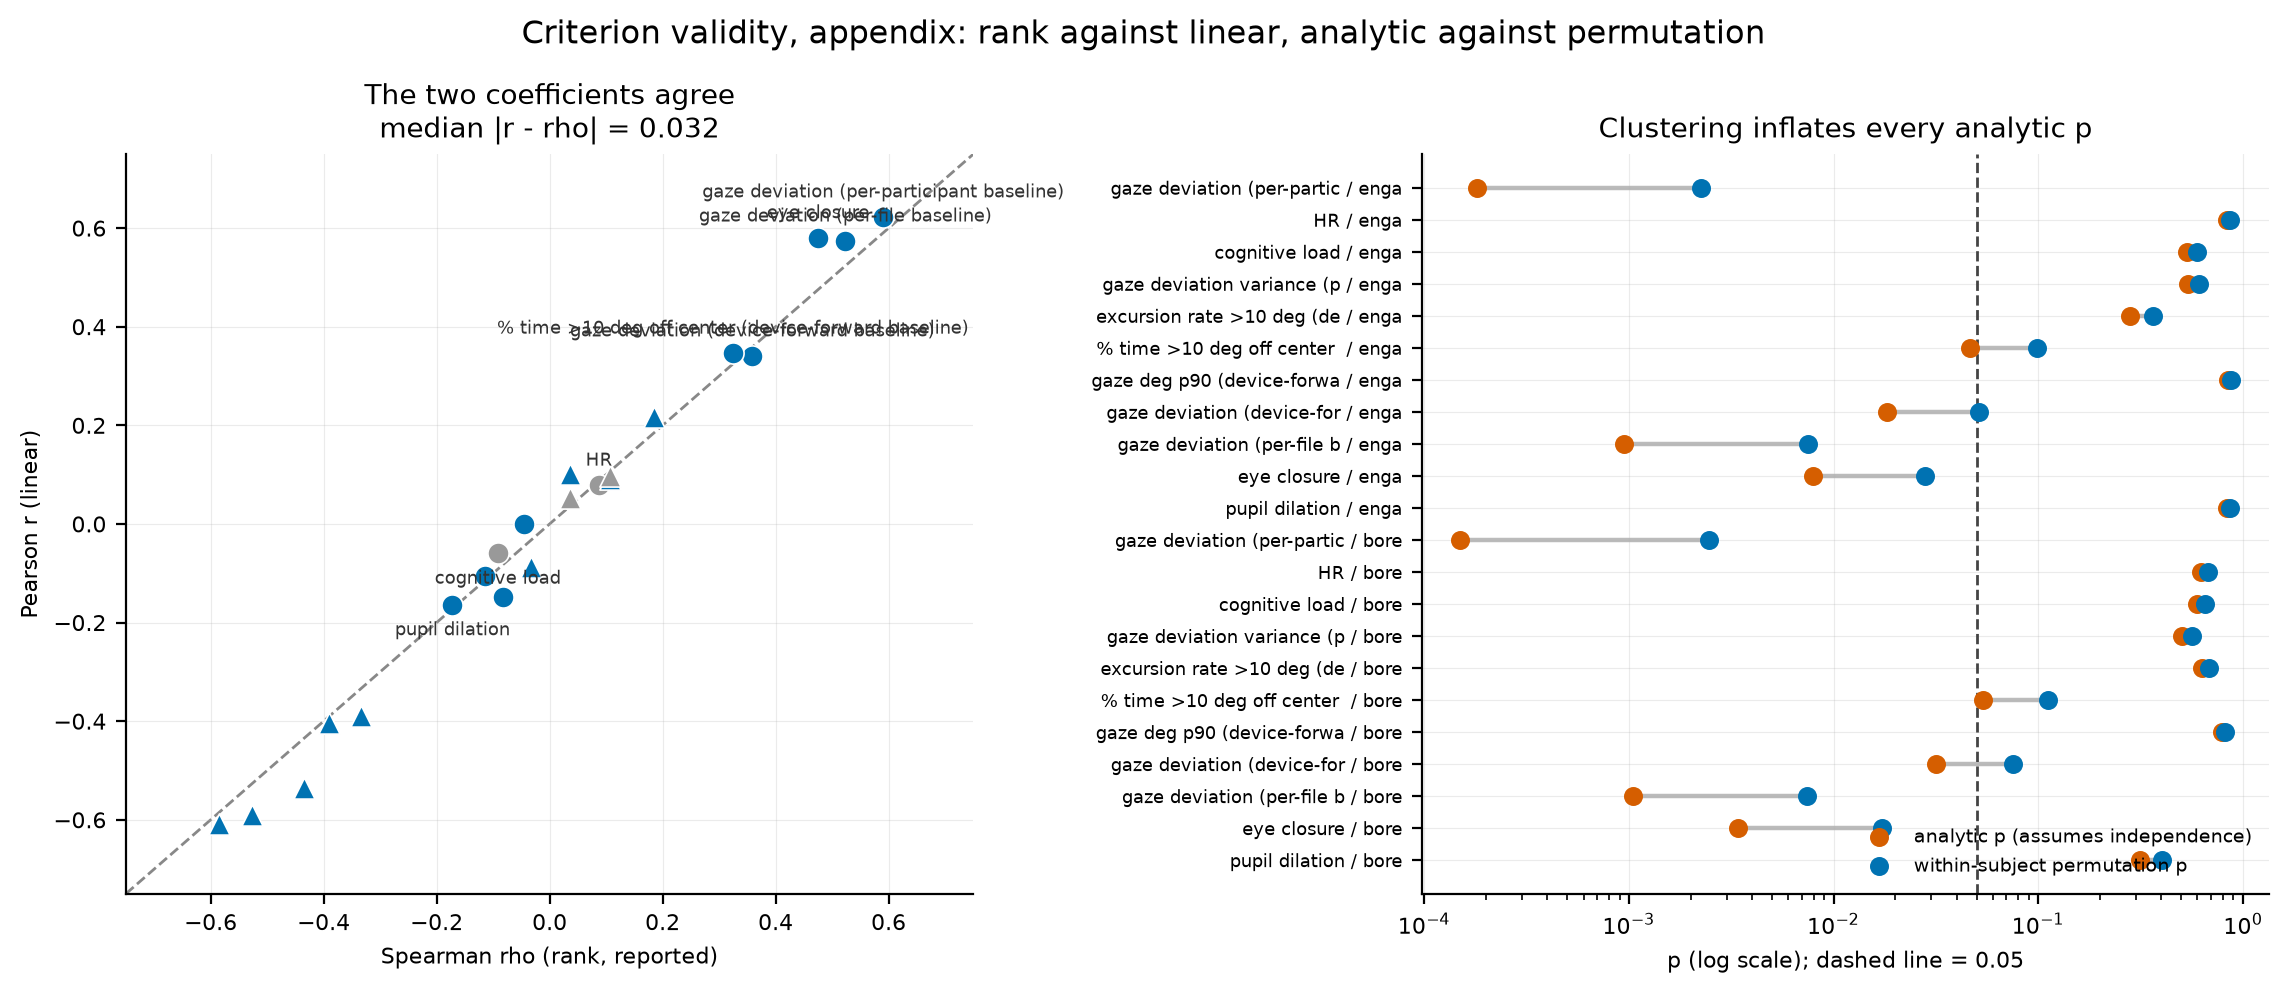

The data file committed next to this chart (first rows):
channel, criterion, round_scope, n, n_subjects, rho, p_perm, p_analytic, pearson_r, pearson_p_perm, pearson_p_analytic, r_minus_rho, permutations, note
pupil dilation, boredom, pooled, 36, 12, -0.1721, 0.4037, 0.3155, -0.1637, 0.4334, 0.3399, 0.008347, 20000, load-bearing
eye closure, boredom, pooled, 36, 12, 0.4751, 0.01725, 0.003408, 0.5805, 0.0038, 0.000206, 0.1054, 20000, load-bearing
gaze deviation (per-file baseline), boredom, pooled, 36, 12, 0.5235, 0.0074, 0.001051, 0.5739, 0.0036, 0.0002526, 0.05039, 20000, load-bearing
gaze deviation (device-forward baseline), boredom, pooled, 36, 12, 0.3588, 0.07515, 0.03165, 0.3409, 0.09545, 0.04187, -0.01785, 20000, load-bearing
gaze deg p90 (device-forward baseline), boredom, pooled, 36, 12, -0.04554, 0.8222, 0.792, 8.91327363971e-05, 0.9995, 0.9996, 0.04563, 20000, load-bearing
% time >10 deg off center (device-forwar…, boredom, pooled, 36, 12, 0.3243, 0.1114, 0.05363, 0.3465, 0.0931, 0.03845, 0.02214, 20000, load-bearing
excursion rate >10 deg (device-forward b…, boredom, pooled, 36, 12, -0.08231, 0.6829, 0.6332, -0.1481, 0.4675, 0.3885, -0.06583, 20000, load-bearing
gaze deviation variance (per-file baseli…, boredom, pooled, 36, 12, -0.1143, 0.5675, 0.5068, -0.1047, 0.61, 0.5434, 0.009601, 20000, load-bearing
cognitive load, boredom, pooled, 36, 12, -0.09185, 0.6516, 0.5942, -0.0593, 0.7742, 0.7312, 0.03255, 20000, APPENDIX ONLY (vendor index)
HR, boredom, pooled, 34, 12, 0.08776, 0.6774, 0.6216, 0.07885, 0.7153, 0.6576, -0.008907, 20000, APPENDIX ONLY (removed from analysis)
gaze deviation (per-participant baseline…, boredom, pooled, 36, 12, 0.5905, 0.00245, 0.0001501, 0.6228, 0.00165, 4.98571764188e-05, 0.03232, 20000, load-bearing
pupil dilation, engagement, pooled, 36, 12, 0.03582, 0.8608, 0.8357, 0.1004, 0.6276, 0.5601, 0.06458, 20000, load-bearing
eye closure, engagement, pooled, 36, 12, -0.4354, 0.02795, 0.00796, -0.5354, 0.0073, 0.0007663, -0.1, 20000, load-bearing
gaze deviation (per-file baseline), engagement, pooled, 36, 12, -0.5275, 0.0075, 0.0009471, -0.59, 0.003, 0.0001522, -0.06255, 20000, load-bearing
gaze deviation (device-forward baseline), engagement, pooled, 36, 12, -0.3912, 0.05145, 0.01832, -0.4033, 0.04755, 0.01474, -0.01211, 20000, load-bearing
gaze deg p90 (device-forward baseline), engagement, pooled, 36, 12, -0.03285, 0.873, 0.8491, -0.08814, 0.6675, 0.6092, -0.05528, 20000, load-bearing
% time >10 deg off center (device-forwar…, engagement, pooled, 36, 12, -0.334, 0.09905, 0.04653, -0.3894, 0.05695, 0.01891, -0.05542, 20000, load-bearing
excursion rate >10 deg (device-forward b…, engagement, pooled, 36, 12, 0.1844, 0.3622, 0.2817, 0.2162, 0.2932, 0.2053, 0.03185, 20000, load-bearing
gaze deviation variance (per-file baseli…, engagement, pooled, 36, 12, 0.1062, 0.6073, 0.5377, 0.09106, 0.6632, 0.5974, -0.0151, 20000, load-bearing
cognitive load, engagement, pooled, 36, 12, 0.1075, 0.5954, 0.5328, 0.09704, 0.6375, 0.5734, -0.01041, 20000, APPENDIX ONLY (vendor index)
HR, engagement, pooled, 34, 12, 0.0361, 0.8647, 0.8394, 0.05183, 0.8057, 0.771, 0.01573, 20000, APPENDIX ONLY (removed from analysis)
gaze deviation (per-participant baseline…, engagement, pooled, 36, 12, -0.5846, 0.00225, 0.0001814, -0.6086, 0.00205, 8.22090228855e-05, -0.024, 20000, load-bearing
